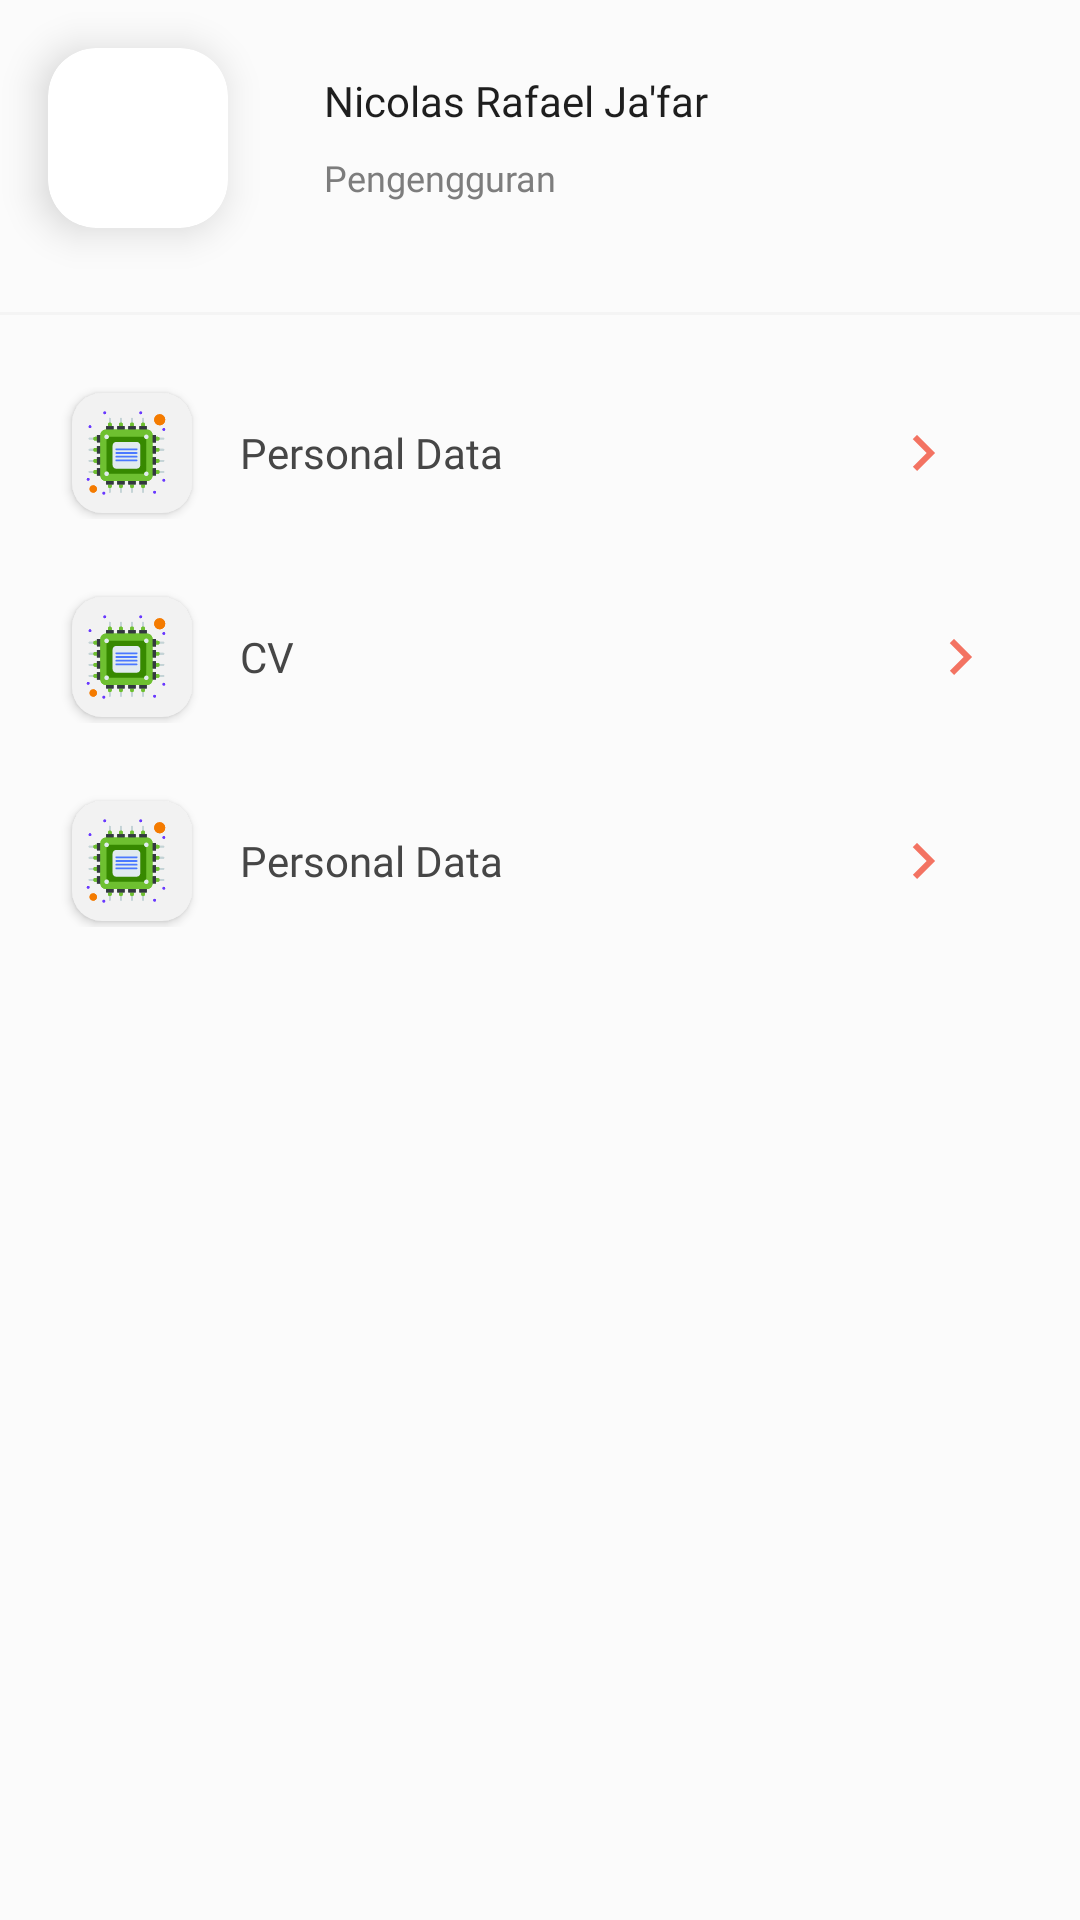

Produce the Android XML layout that renders to this screen, including the resource entries it uses.
<!-- AndroidManifest.xml: application theme Theme.JobSeeker -->
<!-- res/layout/tse.xml -->
<?xml version="1.0" encoding="utf-8"?>
<RelativeLayout xmlns:android="http://schemas.android.com/apk/res/android"
    android:layout_width="match_parent"
    android:layout_height="match_parent"
    xmlns:tools="http://schemas.android.com/tools"
    xmlns:app="http://schemas.android.com/apk/res-auto"
    android:layout_margin="16dp"
    tools:context=".ui.profile.ProfileFragment"
    android:background="#FBFBFB">
    
    <androidx.cardview.widget.CardView
        android:id="@+id/cv_profil"
        android:layout_width="wrap_content"
        android:layout_height="wrap_content"
        app:cardCornerRadius="16dp"
        app:cardElevation="8dp"
        android:elevation="10dp"
        android:layout_marginStart="16dp"
        android:layout_marginTop="16dp">

        <ImageView
            android:id="@+id/iv_profil"
            android:layout_width="60dp"
            android:layout_height="60dp"
            android:src="@drawable/img_placeholder"/>

    </androidx.cardview.widget.CardView>

    <TextView
        android:id="@+id/tv_fullname"
        android:layout_width="wrap_content"
        android:layout_height="wrap_content"
        android:layout_toEndOf="@id/cv_profil"
        android:layout_marginTop="24dp"
        android:layout_marginStart="32dp"
        android:text="Nicolas Rafael Ja'far"
        android:fontFamily="@font/montserratbold"
        android:textColor="#1E1E1E"/>

    <TextView
        android:id="@+id/tv_nganggur"
        android:layout_width="wrap_content"
        android:layout_height="wrap_content"
        android:layout_below="@id/tv_fullname"
        android:layout_toEndOf="@id/cv_profil"
        android:layout_marginStart="32dp"
        android:layout_marginTop="8dp"
        android:text="Pengengguran"
        android:fontFamily="@font/montserratsemibold"
        android:textColor="#7D7D7D"
        android:textSize="12sp"/>

    <View
        android:id="@+id/line"
        android:layout_width="match_parent"
        android:layout_height="1dp"
        android:background="#F4F4F4"
        android:layout_below="@id/cv_profil"
        android:layout_marginTop="28dp"/>

    <LinearLayout
        android:id="@+id/ll_personal_data"
        android:layout_width="match_parent"
        android:layout_height="wrap_content"
        android:orientation="horizontal"
        android:layout_below="@id/line"
        android:layout_marginTop="24dp"
        android:layout_marginStart="16dp">

        <androidx.appcompat.widget.AppCompatButton
            android:layout_width="40dp"
            android:layout_height="40dp"
            android:layout_marginStart="8dp"
            android:layout_marginVertical="2dp"
            android:background="@drawable/bg_item_profile"
            android:drawableEnd="@drawable/chipss"
            android:paddingEnd="6dp"/>

        <TextView
            android:layout_width="wrap_content"
            android:layout_height="wrap_content"
            android:text="Personal Data"
            android:fontFamily="@font/montserratsemibold"
            android:textColor="#464646"
            android:layout_gravity="center_vertical"
            android:layout_marginStart="16dp"/>

        <ImageView
            android:layout_width="wrap_content"
            android:layout_height="wrap_content"
            android:src="@drawable/ic_arrow_right_24"
            android:layout_gravity="center_vertical"
            android:layout_marginStart="128dp"/>

    </LinearLayout>

    <LinearLayout
        android:id="@+id/ll_cv"
        android:layout_width="match_parent"
        android:layout_height="wrap_content"
        android:orientation="horizontal"
        android:layout_below="@id/ll_personal_data"
        android:layout_marginTop="24dp"
        android:layout_marginStart="16dp">

        <androidx.appcompat.widget.AppCompatButton
            android:layout_width="40dp"
            android:layout_height="40dp"
            android:layout_marginStart="8dp"
            android:layout_marginVertical="2dp"
            android:background="@drawable/bg_item_profile"
            android:drawableEnd="@drawable/chipss"
            android:paddingEnd="6dp"/>

        <TextView
            android:layout_width="wrap_content"
            android:layout_height="wrap_content"
            android:text="CV"
            android:fontFamily="@font/montserratsemibold"
            android:textColor="#464646"
            android:layout_gravity="center_vertical"
            android:layout_marginStart="16dp"/>

        <ImageView
            android:layout_width="wrap_content"
            android:layout_height="wrap_content"
            android:src="@drawable/ic_arrow_right_24"
            android:layout_gravity="center_vertical"
            android:layout_marginStart="210dp"/>

    </LinearLayout>

    <LinearLayout
        android:id="@+id/ll_settings"
        android:layout_width="match_parent"
        android:layout_height="wrap_content"
        android:orientation="horizontal"
        android:layout_below="@id/ll_cv"
        android:layout_marginTop="24dp"
        android:layout_marginStart="16dp">

        <androidx.appcompat.widget.AppCompatButton
            android:layout_width="40dp"
            android:layout_height="40dp"
            android:layout_marginStart="8dp"
            android:layout_marginVertical="2dp"
            android:background="@drawable/bg_item_profile"
            android:drawableEnd="@drawable/chipss"
            android:paddingEnd="6dp"/>

        <TextView
            android:layout_width="wrap_content"
            android:layout_height="wrap_content"
            android:text="Personal Data"
            android:fontFamily="@font/montserratsemibold"
            android:textColor="#464646"
            android:layout_gravity="center_vertical"
            android:layout_marginStart="16dp"/>

        <ImageView
            android:layout_width="wrap_content"
            android:layout_height="wrap_content"
            android:src="@drawable/ic_arrow_right_24"
            android:layout_gravity="center_vertical"
            android:layout_marginStart="128dp"/>

    </LinearLayout>



</RelativeLayout>
<!-- resources referenced by this layout -->
<resources>
  <!-- drawable bg_item_profile (drawable) -->
  <?xml version="1.0" encoding="utf-8"?>
  <shape xmlns:android="http://schemas.android.com/apk/res/android">
      <solid android:color="#F2F2F2"/>
      <corners android:radius="10dp"/>
      <stroke android:color="#F2F2F2"/>
  </shape>
  <!-- drawable chipss: vector/xml drawable (drawable, 22147 chars, omitted) -->
  <!-- drawable ic_arrow_right_24 (drawable) -->
  <vector android:height="24dp" android:tint="@color/primary"
      android:viewportHeight="24" android:viewportWidth="24"
      android:width="24dp" xmlns:android="http://schemas.android.com/apk/res/android">
      <path android:fillColor="@color/primary" android:pathData="M8.59,16.59L13.17,12 8.59,7.41 10,6l6,6 -6,6 -1.41,-1.41z"/>
  </vector>
  <style name="Theme.JobSeeker" parent="Theme.MaterialComponents.DayNight.DarkActionBar">
          
          <item name="colorPrimary">#F37362</item>
          <item name="colorPrimaryVariant">#F37362</item>
          <item name="colorOnPrimary">@color/white</item>
          
          <item name="colorSecondary">@color/teal_200</item>
          <item name="colorSecondaryVariant">@color/teal_700</item>
          <item name="colorOnSecondary">@color/black</item>
          
          <item name="android:statusBarColor">?attr/colorPrimaryVariant</item>
          
      </style>
  <color name="primary">#F37362</color>
  <color name="white">#FFFFFFFF</color>
  <color name="teal_200">#FF03DAC5</color>
  <color name="teal_700">#FF018786</color>
  <color name="black">#FF000000</color>
</resources>
